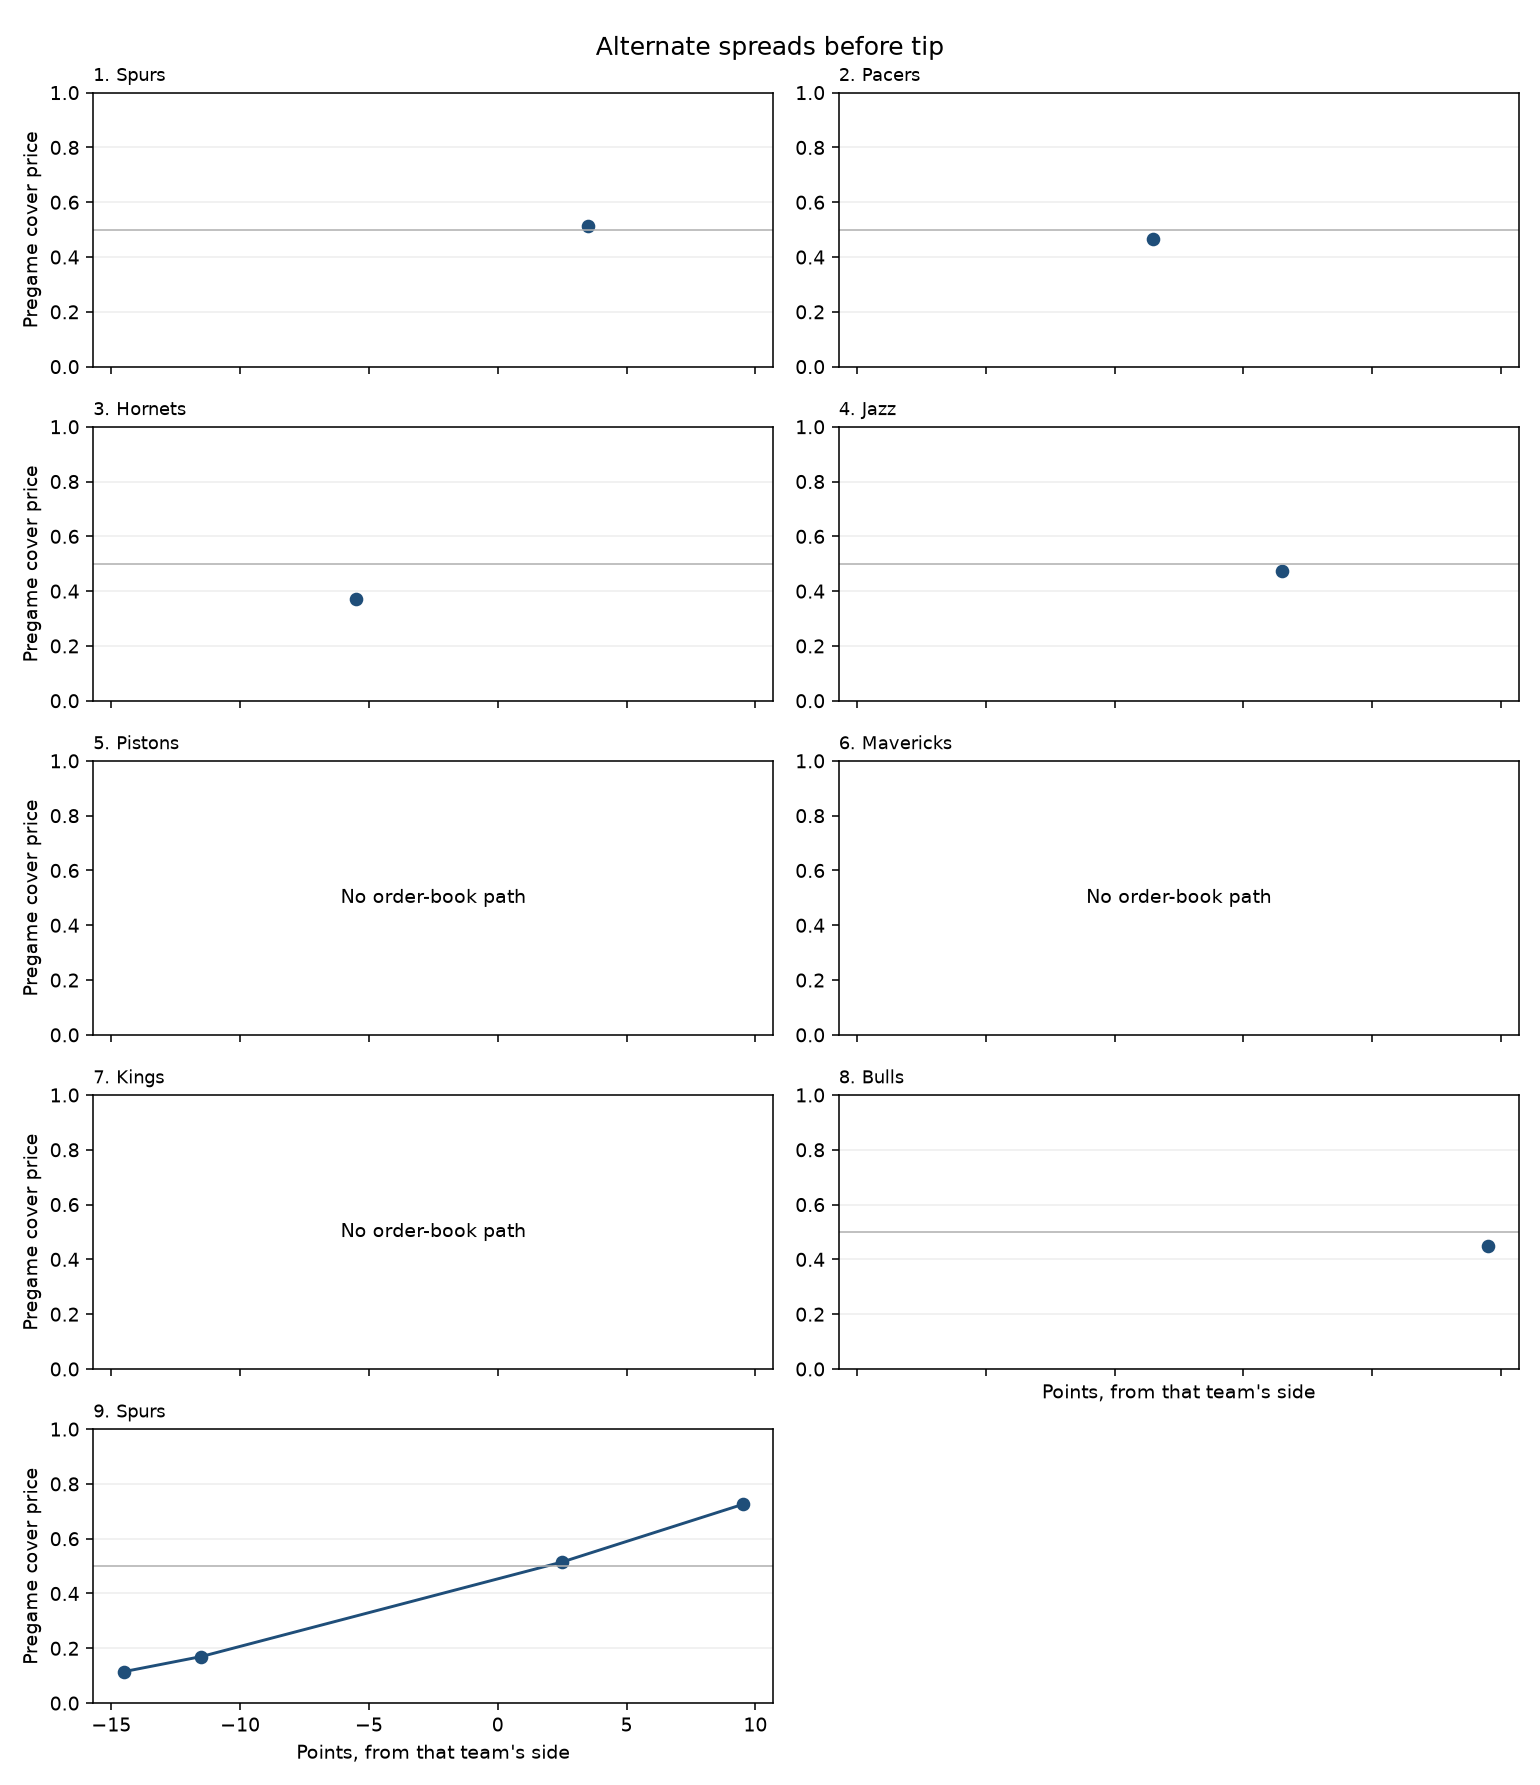

Source data for this figure (header and first rows):
rank, team, line, pregame_price, title, volume_clob
1, Spurs, 3.5, 0.515, Spread: Thunder (-3.5), 48401
1, Spurs, 2.5, , Spread: Thunder (-2.5), 6221
2, Pacers, -3.5, 0.465, Spread: Pacers (-3.5), 111535
2, Pacers, -2.5, , Spread: Pacers (-2.5), 4479
2, Pacers, -14.5, , Spread: Pacers (-14.5), 2092
2, Pacers, -11.5, , Spread: Pacers (-11.5), 1199
3, Hornets, -5.5, 0.37, Spread: Hornets (-5.5), 18248
3, Hornets, -3.5, , Spread: Hornets (-3.5), 4128
3, Hornets, -6.5, , Spread: Hornets (-6.5), 3668
3, Hornets, -7.5, , Spread: Hornets (-7.5), 1896
4, Jazz, 1.5, 0.475, Spread: Grizzlies (-1.5), 69607
4, Jazz, -16.5, , Spread: Jazz (-16.5), 
4, Jazz, -13.5, , Spread: Jazz (-13.5), 
4, Jazz, -10.5, , Spread: Jazz (-10.5), 
5, Pistons, 5.5, , Spread: Timberwolves (-5.5), 518.9
5, Pistons, 1.5, , Spread: Timberwolves (-1.5), 103.3
5, Pistons, 7.5, , Spread: Timberwolves (-7.5), 
5, Pistons, 15.5, , Spread: Timberwolves (-15.5), 
6, Mavericks, 7.5, , Spread: Rockets (-7.5), 35647
6, Mavericks, 11.5, , Spread: Rockets (-11.5), 21588
6, Mavericks, 9.5, , Spread: Rockets (-9.5), 9246
6, Mavericks, 5.5, , Spread: Rockets (-5.5), 1352
7, Kings, 7.5, , Spread: Clippers (-7.5), 2673
7, Kings, 6.5, , Spread: Clippers (-6.5), 2411
7, Kings, 12.5, , Spread: Clippers (-12.5), 1653
7, Kings, -3.5, , Spread: Kings (-3.5), 376.4
8, Bulls, 9.5, 0.45, Spread: Raptors (-9.5), 35644
8, Bulls, 8.5, , Spread: Raptors (-8.5), 13810
8, Bulls, 21.5, , Spread: Raptors (-21.5), 8194
8, Bulls, 14.5, , Spread: Raptors (-14.5), 5691
9, Spurs, -11.5, 0.17, Spread: Spurs (-11.5), 16858
9, Spurs, 2.5, 0.515, Spread: Knicks (-2.5), 7715
9, Spurs, -14.5, 0.115, Spread: Spurs (-14.5), 6211
9, Spurs, 9.5, 0.725, Spread: Knicks (-9.5), 4065
